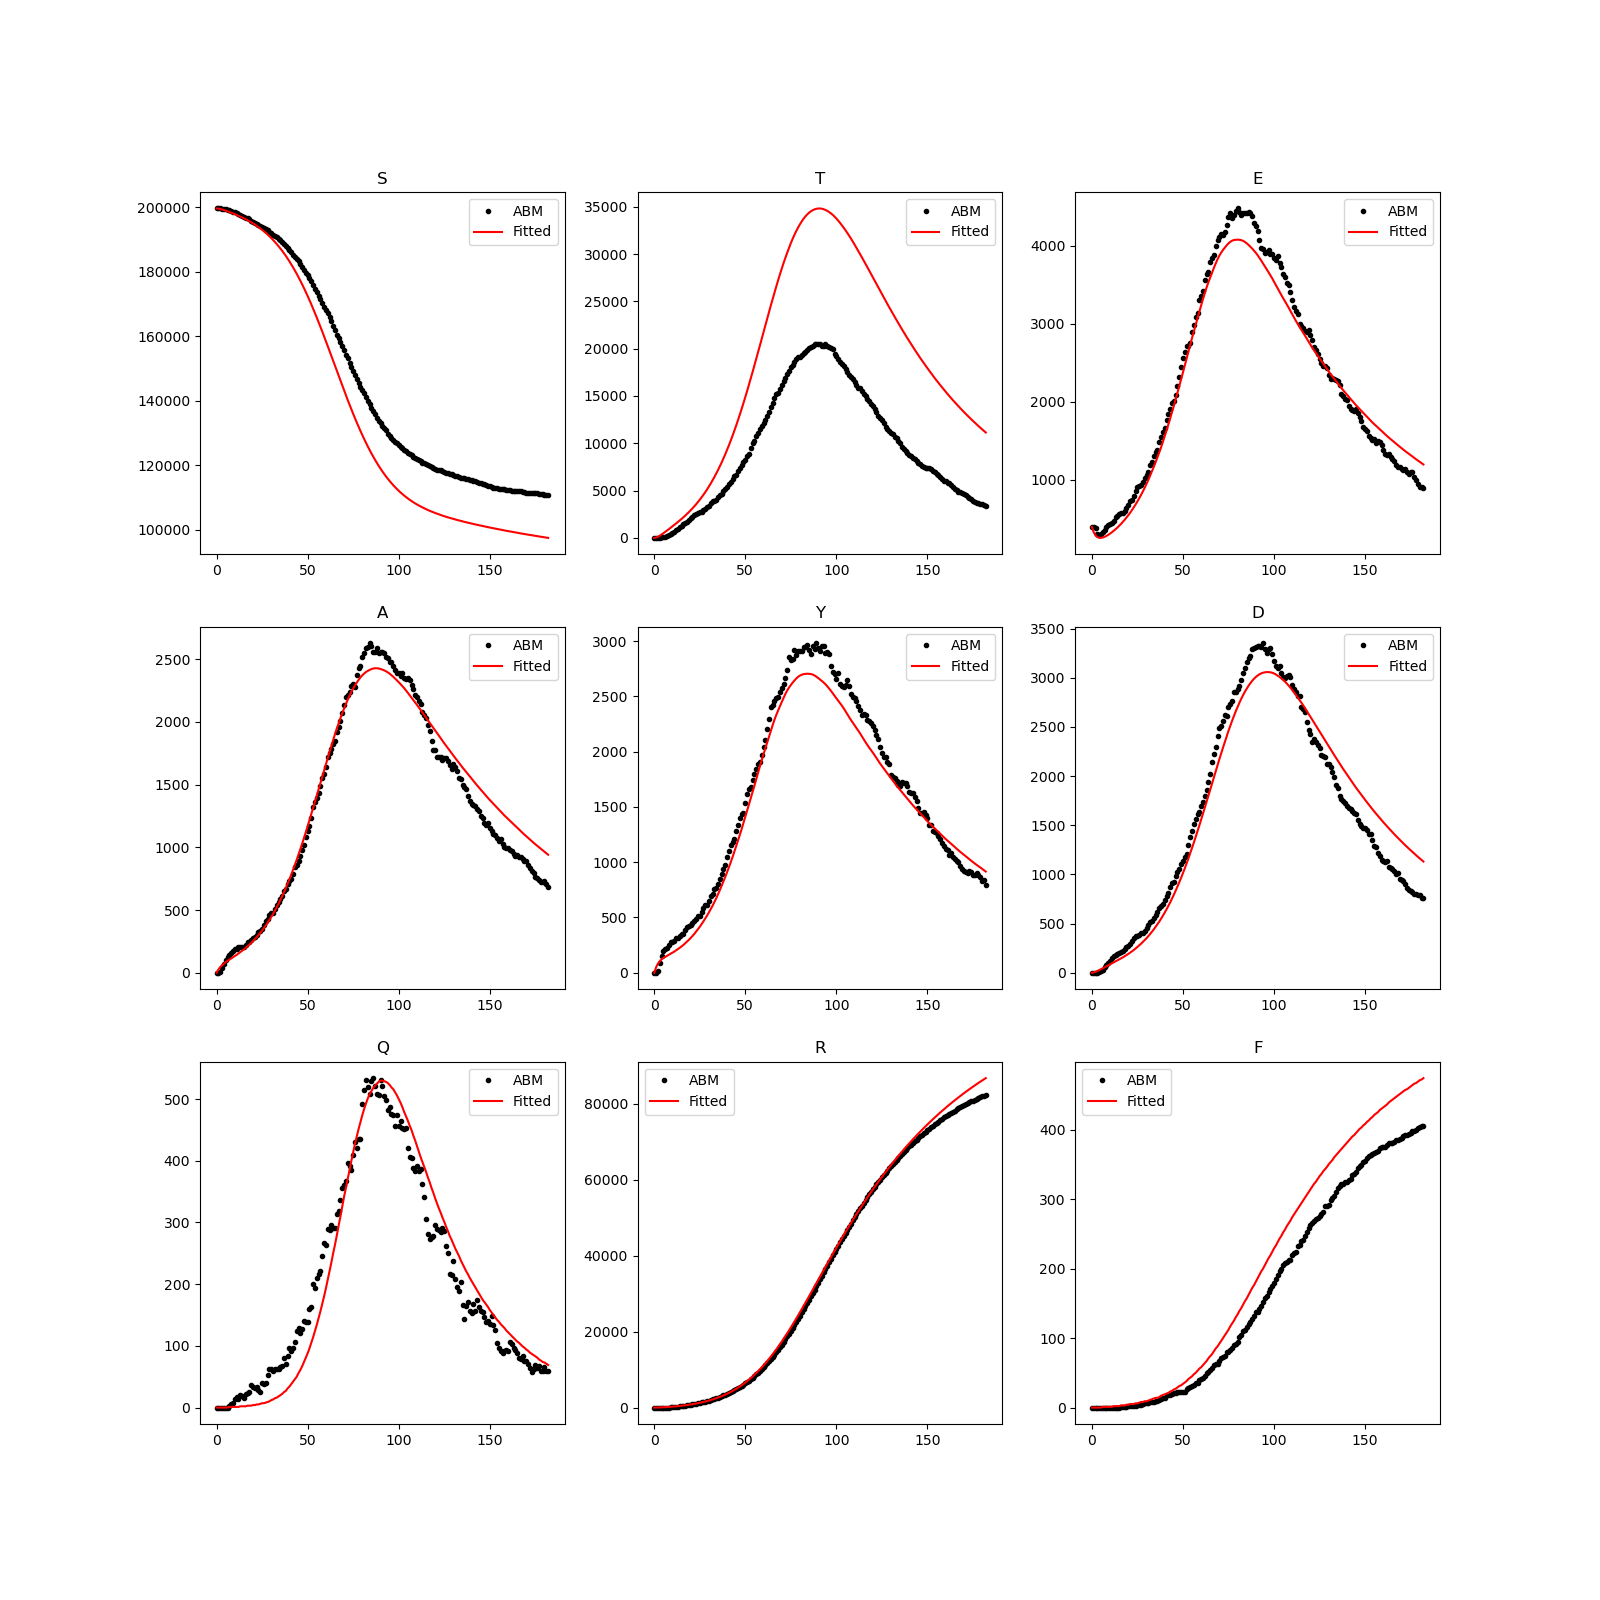

Source data for this figure (header and first rows):
, S, T, E, A, Y, D, Q, R, F
0, 199600, 0, 400, 0, 0, 0, 0, 0, 0
1, 199556, 33, 330, 25, 48, 3, 0, 4, 0
2, 199447, 115, 290, 45, 81, 9, 0, 15, 0
3, 199296, 225, 268, 60, 103, 17, 0, 30, 0
4, 199120, 351, 259, 73, 120, 26, 0, 50, 0
5, 198928, 488, 258, 84, 133, 35, 0, 74, 0
6, 198724, 629, 263, 94, 143, 45, 0, 101, 1
7, 198511, 774, 272, 104, 153, 55, 1, 131, 1
8, 198291, 920, 283, 113, 162, 65, 1, 163, 1
9, 198065, 1068, 297, 123, 172, 74, 1, 199, 1
10, 197832, 1218, 313, 133, 181, 84, 1, 237, 1
11, 197592, 1369, 330, 142, 191, 94, 1, 279, 1
12, 197344, 1523, 349, 153, 202, 104, 1, 323, 2
13, 197087, 1680, 369, 163, 213, 114, 2, 371, 2
14, 196821, 1841, 390, 174, 225, 124, 2, 421, 2
15, 196544, 2006, 413, 186, 238, 134, 2, 476, 2
16, 196255, 2175, 437, 197, 251, 145, 2, 533, 3
17, 195954, 2351, 463, 210, 266, 156, 3, 595, 3
18, 195640, 2532, 490, 223, 281, 167, 3, 660, 3
19, 195311, 2721, 519, 237, 297, 179, 3, 730, 4
20, 194966, 2917, 549, 252, 314, 191, 4, 804, 4
21, 194605, 3121, 580, 267, 332, 204, 4, 882, 5
22, 194226, 3334, 614, 283, 351, 217, 5, 965, 5
23, 193828, 3556, 649, 300, 372, 231, 5, 1053, 5
24, 193410, 3788, 686, 317, 393, 246, 6, 1147, 6
25, 192972, 4031, 725, 336, 415, 262, 7, 1246, 6
26, 192512, 4285, 766, 356, 439, 278, 7, 1351, 7
27, 192029, 4550, 808, 376, 464, 295, 8, 1462, 8
28, 191522, 4828, 853, 398, 490, 313, 9, 1580, 8
29, 190990, 5119, 900, 420, 517, 332, 10, 1704, 9
30, 190430, 5424, 949, 444, 545, 351, 12, 1836, 9
31, 189842, 5744, 1001, 468, 575, 372, 13, 1975, 10
32, 189225, 6078, 1056, 494, 605, 394, 15, 2122, 11
33, 188580, 6427, 1112, 521, 638, 417, 16, 2277, 12
34, 187907, 6789, 1169, 549, 672, 441, 18, 2441, 13
35, 187205, 7166, 1229, 579, 708, 467, 20, 2613, 14
36, 186471, 7558, 1290, 610, 746, 493, 22, 2795, 14
37, 185705, 7966, 1353, 642, 786, 520, 25, 2987, 15
38, 184903, 8393, 1419, 676, 826, 549, 27, 3189, 17
39, 184064, 8840, 1489, 710, 867, 580, 31, 3403, 18
40, 183186, 9306, 1562, 746, 909, 612, 34, 3627, 19
41, 182273, 9789, 1636, 782, 953, 645, 38, 3863, 20
42, 181326, 10288, 1712, 821, 999, 680, 42, 4111, 21
43, 180344, 10803, 1790, 860, 1046, 716, 46, 4372, 23
44, 179327, 11335, 1868, 901, 1095, 754, 50, 4645, 24
45, 178271, 11885, 1949, 943, 1145, 793, 56, 4931, 26
46, 177176, 12454, 2033, 986, 1196, 834, 61, 5232, 27
47, 176045, 13040, 2118, 1030, 1247, 877, 67, 5547, 29
48, 174878, 13641, 2204, 1075, 1300, 921, 74, 5877, 31
49, 173677, 14257, 2290, 1121, 1355, 966, 81, 6221, 32
50, 172441, 14886, 2377, 1169, 1410, 1013, 88, 6581, 34
51, 171172, 15530, 2465, 1217, 1466, 1061, 96, 6957, 36
52, 169867, 16188, 2553, 1265, 1523, 1111, 105, 7349, 38
53, 168529, 16860, 2643, 1314, 1579, 1163, 114, 7758, 41
54, 167161, 17542, 2733, 1363, 1635, 1216, 124, 8184, 43
55, 165767, 18231, 2821, 1413, 1692, 1270, 134, 8626, 45
56, 164350, 18926, 2906, 1463, 1751, 1325, 145, 9086, 48
57, 162911, 19625, 2990, 1514, 1809, 1382, 156, 9563, 50
58, 161449, 20330, 3073, 1565, 1867, 1439, 168, 10057, 53
59, 159963, 21040, 3156, 1615, 1923, 1498, 180, 10570, 56
... 123 more rows
